Run: headless pygame with SDL's dummy video driver; simulated clock (each Clock.tick advances the game by its frame time, no real sleeping); random seed 0; keys injected as events and as key.get_pressed() state; no mouse input.
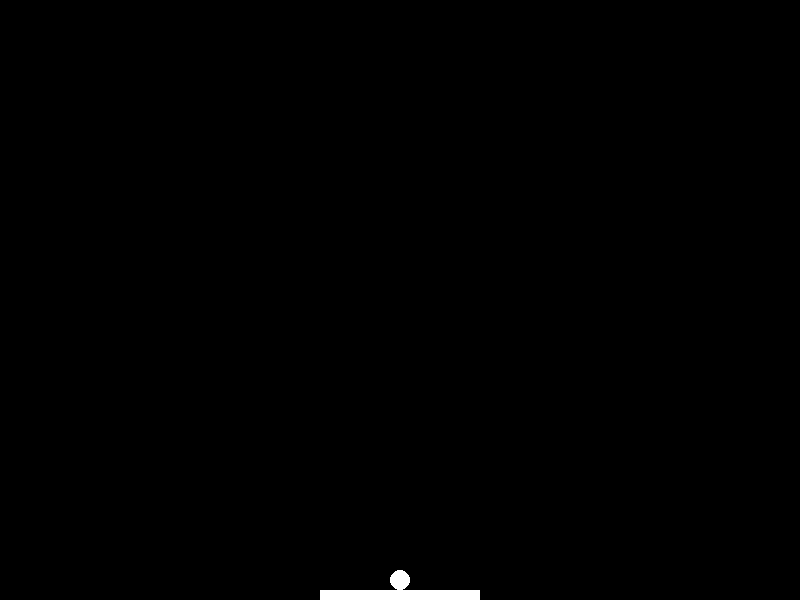
Frame 1 of 4 · flips 1–60 · no input
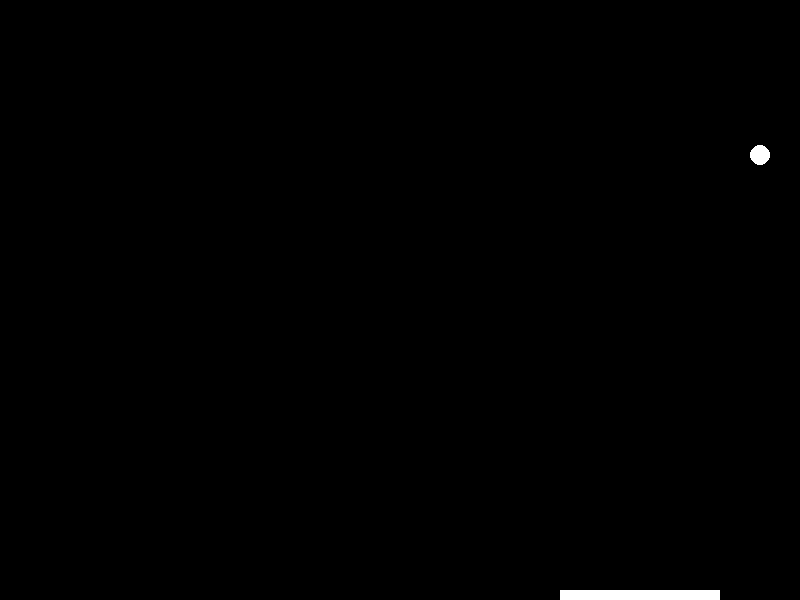
Frame 2 of 4 · flips 61–180 · tapped SPACE, RETURN · held RIGHT (→), D
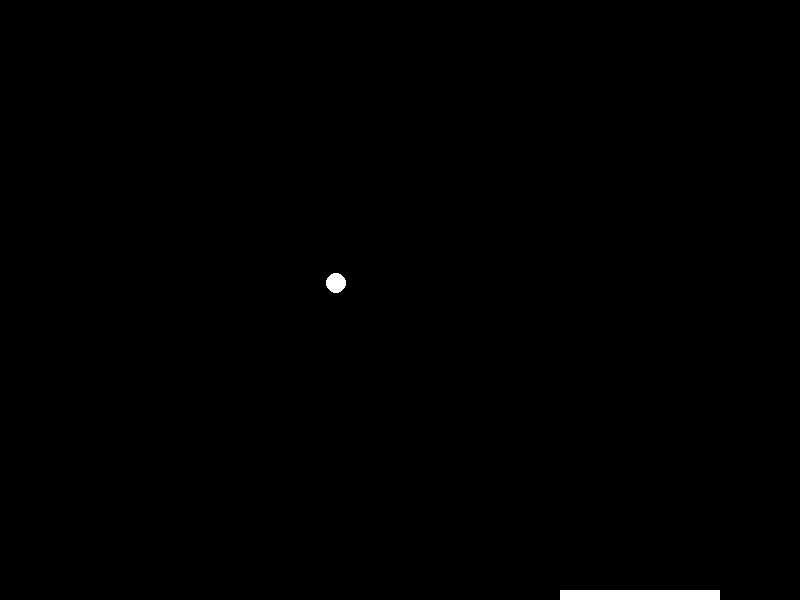
Frame 3 of 4 · flips 181–300 · held DOWN (↓), S
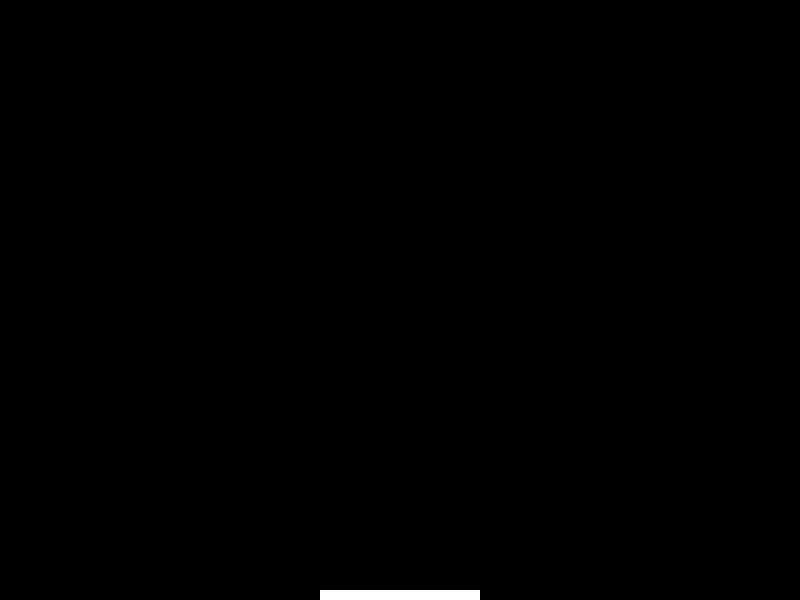
Frame 4 of 4 · flips 301–420 · held LEFT (←), A, UP (↑), W

The pygame program that drew these frames:

import pygame
import math

pygame.init()

WIDTH, HEIGHT = 800, 600
BALL_RADIUS = 10
PADDLE_WIDTH = WIDTH * 0.2
PADDLE_HEIGHT = 10
BALL_SPEED = 5
PADDLE_SPEED = 2
FPS = 60
ANGLE = 45

win = pygame.display.set_mode((WIDTH, HEIGHT))
clock = pygame.time.Clock()

class Ball:
    def __init__(self):
        self.x = WIDTH / 2
        self.y = HEIGHT - PADDLE_HEIGHT - BALL_RADIUS
        self.speed = BALL_SPEED
        self.angle = math.radians(-ANGLE)

    def move(self):
        self.x += self.speed * math.cos(self.angle)
        self.y += self.speed * math.sin(self.angle)

    def draw(self):
        pygame.draw.circle(win, (255, 255, 255), (int(self.x), int(self.y)), BALL_RADIUS)

class Paddle:
    def __init__(self):
        self.x = WIDTH / 2 - PADDLE_WIDTH / 2
        self.y = HEIGHT - PADDLE_HEIGHT
        self.speed = PADDLE_SPEED

    def move(self, key):
        if key[pygame.K_LEFT] and self.x - self.speed > 0:
            self.x -= self.speed
        if key[pygame.K_RIGHT] and self.x + self.speed < WIDTH - PADDLE_WIDTH:
            self.x += self.speed

    def draw(self):
        pygame.draw.rect(win, (255, 255, 255), pygame.Rect(self.x, self.y, PADDLE_WIDTH, PADDLE_HEIGHT))

def main():
    run = True
    ball = Ball()
    paddle = Paddle()
    space_pressed = False

    while run:
        clock.tick(FPS)
        key = pygame.key.get_pressed()
        for event in pygame.event.get():
            if event.type == pygame.QUIT:
                run = False
            if event.type == pygame.KEYDOWN and event.key == pygame.K_SPACE:
                space_pressed = True

        if space_pressed:
            ball.move()
            if ball.y - BALL_RADIUS < 0 or (ball.y + BALL_RADIUS > paddle.y and paddle.x < ball.x < paddle.x + PADDLE_WIDTH):
                ball.angle = -ball.angle
            elif ball.x - BALL_RADIUS < 0 or ball.x + BALL_RADIUS > WIDTH:
                ball.angle = math.pi - ball.angle

        paddle.move(key)

        win.fill((0, 0, 0))
        ball.draw()
        paddle.draw()
        pygame.display.update()

    pygame.quit()

if __name__ == "__main__":
    main()
